Run: headless pygame with SDL's dummy video driver; simulated clock (each Clock.tick advances the game by its frame time, no real sleeping); random seed 0; keys injected as events and as key.get_pressed() state; no mouse input.
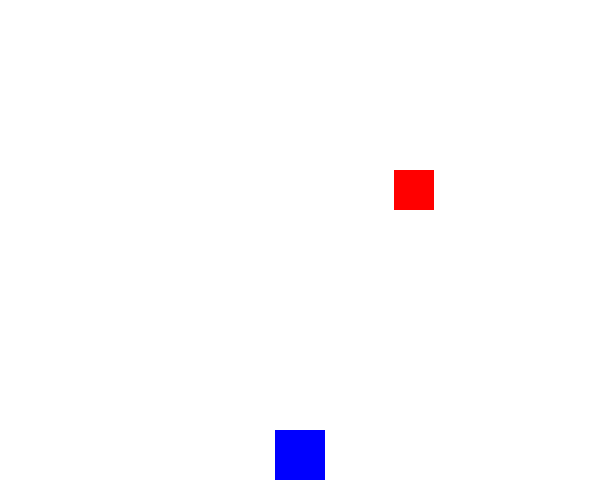
Frame 1 of 4 · flips 1–60 · no input
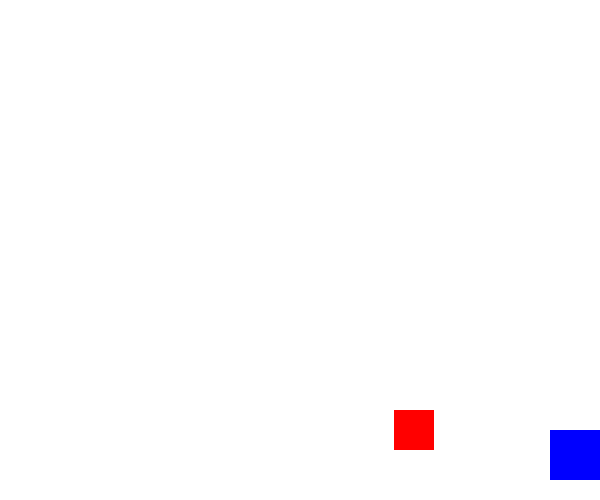
Frame 2 of 4 · flips 61–180 · tapped SPACE, RETURN · held RIGHT (→), D
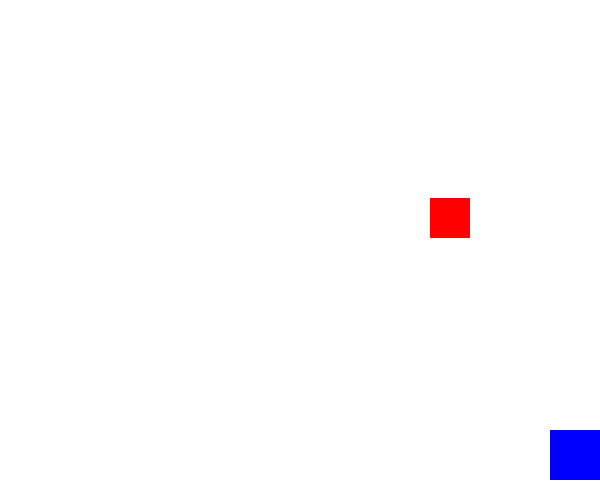
Frame 3 of 4 · flips 181–300 · held DOWN (↓), S
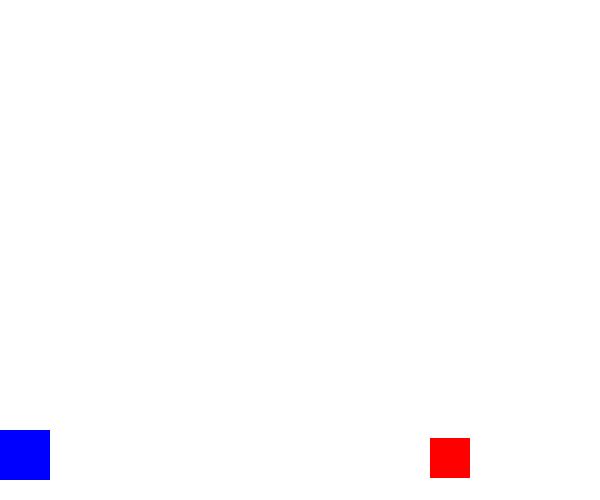
Frame 4 of 4 · flips 301–420 · held LEFT (←), A, UP (↑), W

The pygame program that drew these frames:

import pygame
import random

# Initialize pygame
pygame.init()

# Game screen
WIDTH, HEIGHT = 600, 500
screen = pygame.display.set_mode((WIDTH, HEIGHT))
pygame.display.set_caption("Space Invaders")

# Colors
WHITE = (255, 255, 255)
RED = (255, 0, 0)
BLUE = (0, 0, 255)

# Player settings
player_size = 50
player_x = WIDTH // 2 - player_size // 2
player_y = HEIGHT - 70
player_speed = 5

# Enemy settings
enemy_size = 40
enemy_x = random.randint(0, WIDTH - enemy_size)
enemy_y = 50
enemy_speed = 2

# Bullet settings
bullet_width, bullet_height = 5, 15
bullet_x, bullet_y = -10, -10  # Start off-screen
bullet_speed = 5
bullet_active = False

# Game loop
running = True
while running:
    pygame.time.delay(20)
    screen.fill(WHITE)

    # Events handling
    for event in pygame.event.get():
        if event.type == pygame.QUIT:
            running = False

    # Player movement
    keys = pygame.key.get_pressed()
    if keys[pygame.K_LEFT] and player_x > 0:
        player_x -= player_speed
    if keys[pygame.K_RIGHT] and player_x < WIDTH - player_size:
        player_x += player_speed

    # Bullet shooting
    if keys[pygame.K_SPACE] and not bullet_active:
        bullet_x = player_x + player_size // 2 - bullet_width // 2
        bullet_y = player_y
        bullet_active = True

    # Bullet movement
    if bullet_active:
        bullet_y -= bullet_speed
        if bullet_y < 0:
            bullet_active = False

    # Enemy movement
    enemy_y += enemy_speed
    if enemy_y > HEIGHT:
        enemy_y = 50
        enemy_x = random.randint(0, WIDTH - enemy_size)

    # Collision detection
    if bullet_active and enemy_x < bullet_x < enemy_x + enemy_size and enemy_y < bullet_y < enemy_y + enemy_size:
        enemy_y = 50
        enemy_x = random.randint(0, WIDTH - enemy_size)
        bullet_active = False

    # Draw player, enemy, and bullet
    pygame.draw.rect(screen, BLUE, (player_x, player_y, player_size, player_size))
    pygame.draw.rect(screen, RED, (enemy_x, enemy_y, enemy_size, enemy_size))
    if bullet_active:
        pygame.draw.rect(screen, RED, (bullet_x, bullet_y, bullet_width, bullet_height))

    pygame.display.update()

pygame.quit()
